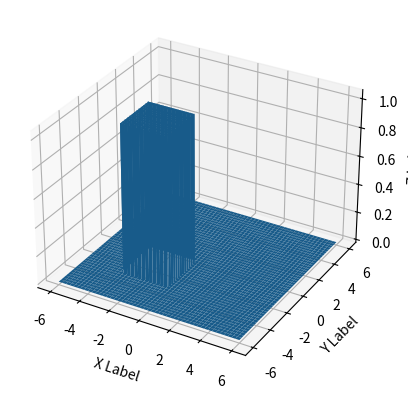

Here is the Python script that generated this plot:
import numpy as np
from mpl_toolkits.mplot3d import Axes3D
'''
import matplotlib
matplotlib.use('GTKAgg')'''
import matplotlib.pyplot as plt

x = np.array([
    [
        [0.42, -0.2, 1.3, 0.39, -1.6, -0.029, -0.23, 0.27, -1.9, 0.87],
        [-0.087, -3.3, -0.32, 0.71, -5.3, 0.89, 1.9, -0.3, 0.76, -1.0],
        [0.58, -3.4, 1.7, 0.23, -0.15, -4.7, 2.2, -0.87, -2.1, -2.6]
    ],
    [
        [-0.4, -0.31, 0.38, -0.15, -0.35, 0.17, -0.011, -0.27, -0.065, -0.12],
        [0.58, 0.27, 0.055, 0.53, 0.47, 0.69, 0.55, 0.61, 0.49, 0.054],
        [0.089, -0.04, -0.035, 0.011, 0.034, 0.1, -0.18, 0.12, 0.0012, -0.063]
    ],
    [
        [0.83, 1.1, -0.44, 0.047, 0.28, -0.39, 0.34, -0.3, 1.1, 0.18],
        [1.6, 1.6, -0.41, -0.45, 0.35, -0.48, -0.079, -0.22, 1.2, -0.11],
        [-0.014, 0.48, 0.32, 1.4, 3.1, 0.11, 0.14, 2.2, -0.46, -0.49, ],
    ]
],)


def foo(xl,xu):
    p = 1.0/((xu-xl)**2)
    fig = plt.figure()
    ax = fig.add_subplot(111, projection='3d')
    res = .01
    x = y = np.arange(-6,6+res, res)
    X, Y = np.meshgrid(x, y)
    '''for x,y in zip(np.ravel(X), np.ravel(Y)):
        print(x,y,xl<=x<=xu and xl<=y<=xu)'''
    zs = np.array([[0, p][xl <= x <= xu and xl <= y <= xu] for x, y in zip(np.ravel(X), np.ravel(Y))])
    zs = zs/sum(zs)
    # zs=zs/((xu-xl)/res)
    Z = zs.reshape(X.shape)
    print(sum(sum(Z)))
    # print(sum(zs),x,y,Z)
    # ax.plot_surface(X, Y, Z)
    ax.plot_surface(X, Y, Z) # rstride=int((1/res)), cstride=int((1/res)))
    ax.set_xlabel('X Label')
    ax.set_ylabel('Y Label')
    ax.set_zlabel('Z Label')

    plt.show()
foo(-3.3,-.2)